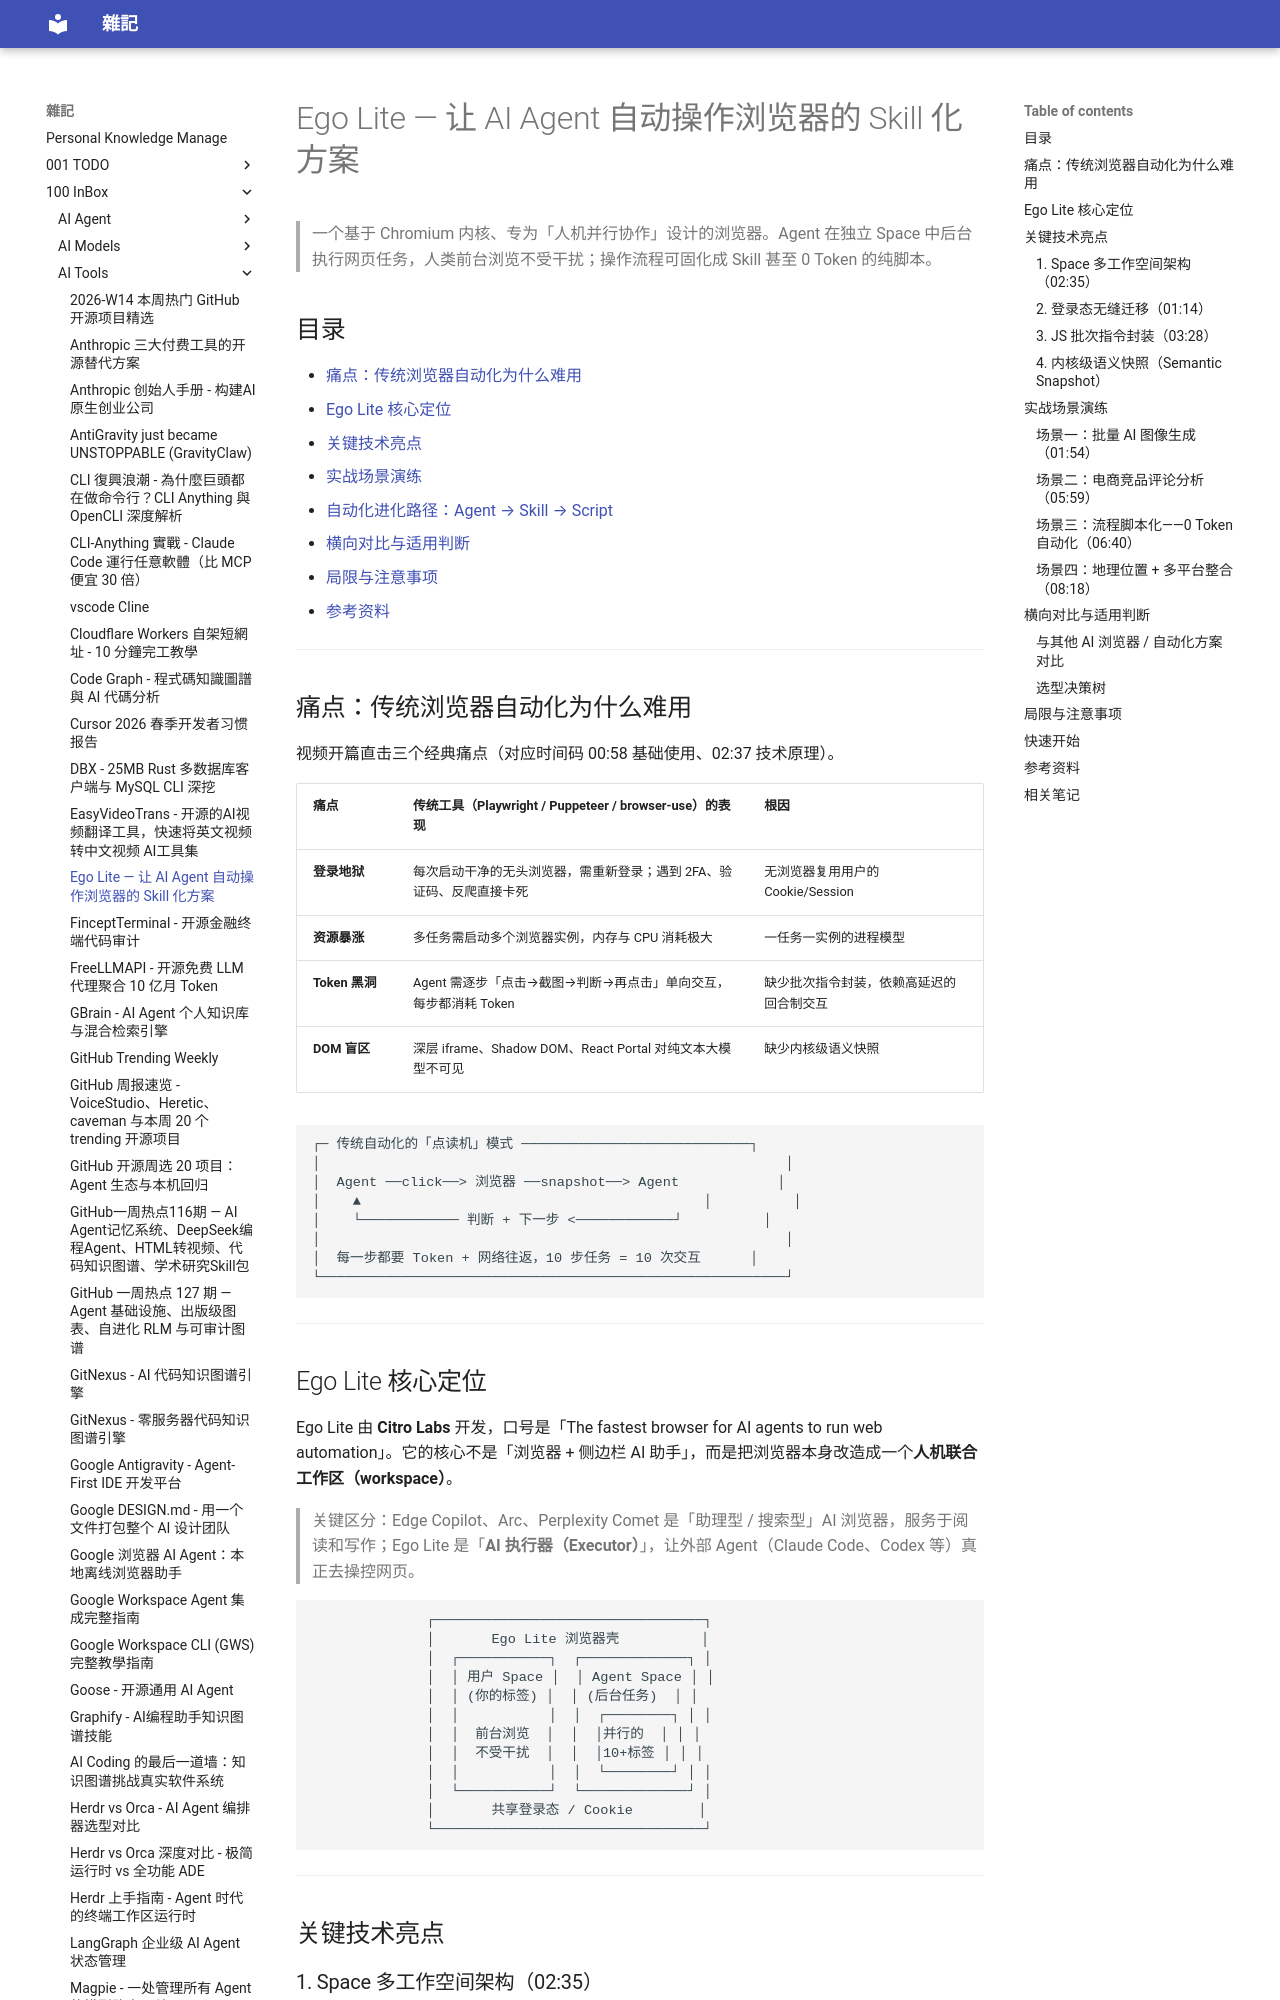

repository: yudady/yudady.github.io · page: 100-InBox/AI-Tools/Ego-Lite-AI-Agent-浏览器自动化/index.html · generator: mkdocs

---
title: Ego Lite — 让 AI Agent 自动操作浏览器的 Skill 化方案
aliases: [Ego Lite, ego-lite, ego browser, Citro Labs 浏览器]
tags:
  - browser-automation
  - ai-agent
  - ego-lite
  - status/active
  - type/doc
source:
  - "https://www.youtube.com/watch?v=wBN2BniLoHM"
  - "https://github.com/citrolabs/ego-lite"
  - "https://lite.ego.app/"
author: 技术爬爬虾 TechShrimp（视频）/ Citro Labs（产品）
created: 2026-07-25
updated: 2026-07-25
description: 一款基于 Chromium、为 AI Agent 与人类并行协作设计的浏览器，通过 Space 架构、登录态迁移和 JS 批次执行解决传统自动化痛点
level: intermediate
stars: 4
note: 频道禁用字幕，基于视频元数据 + 用户 Content Insights + 外部评测文章综合整理
---

# Ego Lite — 让 AI Agent 自动操作浏览器的 Skill 化方案

> 一个基于 Chromium 内核、专为「人机并行协作」设计的浏览器。Agent 在独立 Space 中后台执行网页任务，人类前台浏览不受干扰；操作流程可固化成 Skill 甚至 0 Token 的纯脚本。

## 目录

- [痛点：传统浏览器自动化为什么难用](#痛点传统浏览器自动化为什么难用)
- [Ego Lite 核心定位](#ego-lite-核心定位)
- [关键技术亮点](#关键技术亮点)
- [实战场景演练](#实战场景演练)
- [自动化进化路径：Agent → Skill → Script](#自动化进化路径agent--skill--script)
- [横向对比与适用判断](#横向对比与适用判断)
- [局限与注意事项](#局限与注意事项)
- [参考资料](#参考资料)

---

## 痛点：传统浏览器自动化为什么难用

视频开篇直击三个经典痛点（对应时间码 00:58 基础使用、02:37 技术原理）。

| 痛点 | 传统工具（Playwright / Puppeteer / browser-use）的表现 | 根因 |
|------|--------------------------------------------------------|------|
| **登录地狱** | 每次启动干净的无头浏览器，需重新登录；遇到 2FA、验证码、反爬直接卡死 | 无浏览器复用用户的 Cookie/Session |
| **资源暴涨** | 多任务需启动多个浏览器实例，内存与 CPU 消耗极大 | 一任务一实例的进程模型 |
| **Token 黑洞** | Agent 需逐步「点击→截图→判断→再点击」单向交互，每步都消耗 Token | 缺少批次指令封装，依赖高延迟的回合制交互 |
| **DOM 盲区** | 深层 iframe、Shadow DOM、React Portal 对纯文本大模型不可见 | 缺少内核级语义快照 |

```
┌─ 传统自动化的「点读机」模式 ────────────────────────────┐
│                                                         │
│  Agent ──click──> 浏览器 ──snapshot──> Agent            │
│    ▲                                          │          │
│    └──────────── 判断 + 下一步 <────────────┘          │
│                                                         │
│  每一步都要 Token + 网络往返，10 步任务 = 10 次交互      │
└─────────────────────────────────────────────────────────┘
```

---
